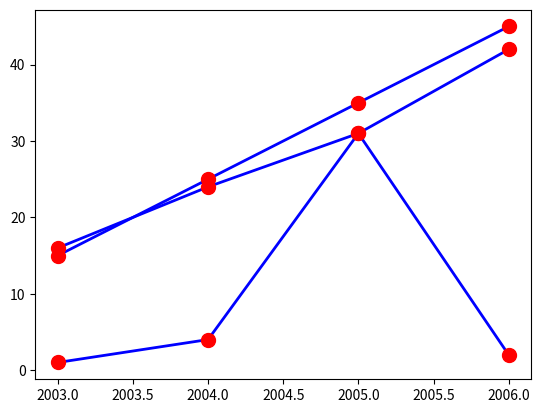

Generate this figure with matplotlib:
import matplotlib.pyplot as plt
import numpy as np


x = np.array([2003, 2004, 2005, 2006])
y = np.array([15, 25, 35, 45])
y1 = np.array([16, 24, 31, 42])
y2 = np.array([1, 4, 31, 2])
line_style = dict(marker="o",
                  ms=10,
                  markerfacecolor='red',
                  markeredgecolor='red',
                  linestyle='solid',
                  linewidth=2,
                  color="blue")
plt.plot(x, y, **line_style)
plt.plot(x, y1, **line_style)
plt.plot(x, y2, **line_style)


plt.show()
